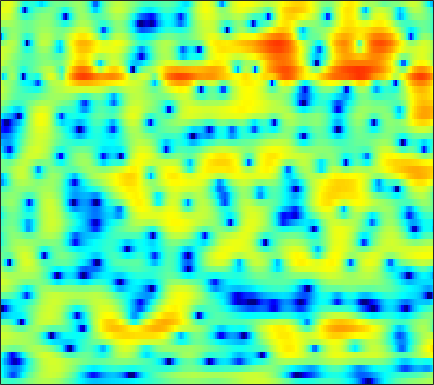

Values plotted in this chart, from the file beside it:
-2.3169, -2.6011, -2.9613, -3.2492, -3.3822, -3.4257, -3.3106, -3.114, -2.7235, -2.2193, -1.6457, -1.2, -0.61506, -0.060884, 0.32756, 0.79002, 1.191, 1.4388, 1.7015, 1.8836, 1.9857, 2.018, 1.9883, 1.8775
-4.539, -5.809, -7.783, -10.11, -12.01, -14.08, -13.96, -12.43, -9.935, -7.665, -5.729, -4.473, -3.015, -1.762, -0.9355, 0.03236, 0.8523, 1.383, 1.981, 2.458, 2.818, 3.012, 3.172, 3.221
-4.841, -5.991, -7.534, -9.009, -9.984, -10.95, -11.37, -11.24, -10.49, -9.263, -7.785, -6.622, -5.09, -3.633, -2.619, -1.378, -0.2796, 0.4448, 1.282, 1.98, 2.541, 2.875, 3.213, 3.423
-5.857, -7.545, -10.02, -12.75, -14.96, -18.03, -20.48, -20.37, -17.57, -14.13, -11.01, -8.95, -6.551, -4.499, -3.157, -1.595, -0.2713, 0.5767, 1.527, 2.284, 2.862, 3.191, 3.491, 3.65
-3.364, -5.18, -8.044, -11.52, -14.49, -17.57, -16.29, -13.85, -10.75, -8.133, -5.896, -4.403, -2.636, -1.131, -0.151, 0.9635, 1.868, 2.423, 2.995, 3.381, 3.588, 3.625, 3.522, 3.257
1.369, 0.8934, 0.2784, -0.2602, -0.5821, -0.8565, -0.9218, -0.851, -0.6025, -0.2284, 0.1991, 0.5254, 0.9498, 1.331, 1.572, 1.816, 1.942, 1.952, 1.86, 1.645, 1.312, 0.9783, 0.4147, -0.2765
2.843, 2.753, 2.595, 2.424, 2.295, 2.142, 2.029, 1.954, 1.867, 1.792, 1.716, 1.641, 1.496, 1.286, 1.065, 0.68, 0.1476, -0.3633, -1.201, -2.225, -3.385, -4.309, -5.485, -6.402
3.438, 3.356, 3.198, 3.007, 2.844, 2.61, 2.369, 2.195, 1.987, 1.81, 1.67, 1.577, 1.433, 1.225, 0.9898, 0.5258, -0.1458, -0.8443, -2.099, -3.844, -6.306, -8.879, -14.2, -24.5
2.448, 2.312, 2.04, 1.647, 1.257, 0.6098, -0.1399, -0.7102, -1.368, -1.715, -1.593, -1.22, -0.513, 0.2256, 0.6883, 1.125, 1.328, 1.311, 1.067, 0.5778, -0.08629, -0.6264, -1.293, -1.738
-2.343, -2.214, -2.245, -2.563, -3.025, -4.01, -5.631, -7.489, -11.64, -22.67, -17.28, -10.47, -5.745, -2.786, -1.186, 0.4065, 1.539, 2.148, 2.705, 3.026, 3.158, 3.162, 3.061, 2.87
-9.579, -9.057, -8.359, -7.696, -7.259, -6.839, -6.656, -6.617, -6.571, -6.297, -5.594, -4.767, -3.415, -2.012, -1.009, 0.1955, 1.214, 1.839, 2.515, 3.026, 3.367, 3.517, 3.572, 3.47
-25.95, -23.75, -16.63, -12.52, -10.45, -8.472, -7.107, -6.343, -5.484, -4.704, -3.957, -3.388, -2.59, -1.717, -1.054, -0.1637, 0.6807, 1.267, 1.961, 2.539, 2.984, 3.221, 3.413, 3.454
-9.285, -9.276, -8.67, -7.701, -6.955, -6.199, -5.679, -5.431, -5.27, -5.223, -5.16, -5.002, -4.551, -3.779, -3.017, -1.898, -0.7689, 0.04049, 1.013, 1.814, 2.448, 2.815, 3.175, 3.382
-1.134, -1.329, -1.551, -1.773, -1.987, -2.405, -3.02, -3.676, -4.962, -6.926, -9.847, -12.86, -15.5, -11.46, -8.147, -4.858, -2.491, -1.143, 0.2465, 1.271, 2.014, 2.417, 2.79, 3.008
2.747, 2.514, 2.158, 1.727, 1.34, 0.7359, -0.03426, -0.7451, -1.891, -3.269, -4.789, -5.762, -6.254, -5.455, -4.362, -2.795, -1.418, -0.5835, 0.2337, 0.7674, 1.06, 1.143, 1.092, 0.9297
3.613, 3.388, 3.06, 2.712, 2.438, 2.052, 1.633, 1.307, 0.8813, 0.4712, 0.1087, -0.09562, -0.2304, -0.233, -0.1613, -0.02274, 0.06908, 0.07451, -0.05691, -0.3846, -0.9612, -1.568, -2.609, -3.892
2.968, 2.637, 2.229, 1.914, 1.75, 1.628, 1.624, 1.662, 1.73, 1.791, 1.838, 1.838, 1.793, 1.681, 1.558, 1.312, 0.949, 0.5744, -0.05465, -0.9062, -2.041, -3.133, -5.015, -7.673
1.149, 0.2697, -0.8931, -1.71, -1.849, -1.342, -0.3378, 0.4805, 1.44, 2.19, 2.726, 2.965, 3.083, 3.004, 2.808, 2.396, 1.83, 1.322, 0.5421, -0.3335, -1.262, -2.003, -3.058, -4.145
-0.8579, -2.715, -6.638, -15.43, -22.7, -8.268, -3.165, -0.8528, 1.267, 2.662, 3.496, 3.844, 3.979, 3.764, 3.384, 2.6, 1.553, 0.6262, -0.6929, -1.849, -2.568, -2.764, -2.649, -2.333
-0.7337, -1.12, -1.623, -1.888, -1.719, -0.898, 0.3359, 1.253, 2.331, 3.152, 3.629, 3.774, 3.663, 3.18, 2.559, 1.311, -0.55, -2.482, -6.233, -12.88, -19.35, -11.96, -6.764, -3.958
-2.27, -1.625, -0.8902, -0.2181, 0.2622, 0.8988, 1.469, 1.881, 2.34, 2.641, 2.797, 2.784, 2.581, 2.155, 1.674, 0.8095, -0.3522, -1.38, -2.879, -4.155, -4.627, -4.334, -3.395, -2.374
-4.304, -3.03, -1.703, -0.6727, -0.05448, 0.5877, 1.015, 1.251, 1.443, 1.491, 1.46, 1.386, 1.244, 1.062, 0.9069, 0.6901, 0.4623, 0.2867, 0.07444, -0.05026, -0.1006, -0.0638, 0.02792, 0.08285
-3.793, -2.691, -1.493, -0.6223, -0.1501, 0.2229, 0.3915, 0.3415, 0.08322, -0.3175, -0.8404, -1.203, -1.534, -1.549, -1.345, -0.8546, -0.2248, 0.2483, 0.8323, 1.31, 1.668, 1.861, 1.993, 1.97
-2.299, -1.67, -0.9463, -0.4027, -0.161, -0.07805, -0.3061, -0.7218, -1.646, -3.071, -5.14, -7.192, -10.19, -10.54, -8.353, -5.125, -2.615, -1.134, 0.4079, 1.535, 2.364, 2.789, 3.135, 3.255
-3.181, -2.426, -1.595, -0.985, -0.7233, -0.6221, -0.9281, -1.377, -2.33, -3.776, -5.673, -7.454, -9.71, -9.866, -8.258, -5.485, -3.031, -1.508, 0.1345, 1.403, 2.356, 2.869, 3.315, 3.497
-5.462, -3.876, -2.357, -1.394, -0.9609, -0.7318, -0.8665, -1.159, -1.79, -2.613, -3.489, -4.066, -4.511, -4.47, -4.039, -3.088, -1.841, -0.8552, 0.3837, 1.488, 2.335, 2.815, 3.225, 3.355
-3.355, -2.236, -1.073, -0.3054, 0.03213, 0.1365, -0.04913, -0.4543, -1.282, -2.447, -3.948, -5.163, -6.647, -7.163, -6.484, -4.652, -2.613, -1.192, 0.4174, 1.688, 2.622, 3.108, 3.473, 3.534
-0.4759, -0.02642, 0.4687, 0.823, 0.9522, 0.9317, 0.607, 0.1557, -0.7988, -2.253, -4.425, -6.797, -11.65, -16.88, -12.39, -6.848, -3.307, -1.433, 0.4392, 1.747, 2.652, 3.085, 3.36, 3.317
-0.6526, -0.3996, -0.06787, 0.2231, 0.3898, 0.5301, 0.4519, 0.3059, -0.1134, -0.713, -1.5, -2.11, -2.761, -2.94, -2.672, -1.888, -0.8783, -0.1131, 0.8145, 1.549, 2.066, 2.296, 2.395, 2.227
-3.003, -2.844, -2.313, -1.595, -1.032, -0.3638, 0.1619, 0.4291, 0.6155, 0.6349, 0.5432, 0.4415, 0.2897, 0.2151, 0.2015, 0.315, 0.5153, 0.7138, 0.9983, 1.288, 1.505, 1.597, 1.595, 1.405
-10.34, -10.09, -7.163, -4.232, -2.508, -0.8037, 0.4477, 1.082, 1.669, 1.954, 2.025, 1.938, 1.693, 1.313, 0.9964, 0.5682, 0.257, 0.148, 0.192, 0.4313, 0.7642, 1.003, 1.205, 1.235
-8.106, -8, -5.488, -2.836, -1.235, 0.4441, 1.644, 2.305, 2.889, 3.16, 3.095, 2.828, 2.166, 1.097, 0.03139, -1.794, -3.777, -4.823, -4.599, -3.056, -1.4, -0.4094, 0.5041, 0.991
-0.5303, -0.661, -0.4915, 0.03098, 0.5423, 1.295, 1.986, 2.457, 2.908, 3.146, 3.07, 2.795, 2.049, 0.7765, -0.6442, -3.438, -7.755, -11.63, -10.19, -5.693, -2.853, -1.53, -0.4892, -0.04697
-0.1937, -0.6126, -1.015, -1.131, -0.9633, -0.4601, 0.2818, 0.902, 1.674, 2.283, 2.673, 2.795, 2.674, 2.269, 1.782, 1.004, 0.2158, -0.212, -0.4023, -0.295, -0.08203, -0.06127, -0.2978, -0.9612
-3.307, -4.601, -6.489, -8.1, -8.319, -6.794, -4.419, -2.725, -0.808, 0.7075, 1.857, 2.485, 3.079, 3.405, 3.512, 3.516, 3.402, 3.255, 2.989, 2.641, 2.122, 1.586, 0.5678, -0.9159
-7.067, -8.812, -11.97, -16.57, -18.15, -13.26, -8.579, -6.067, -3.414, -1.396, 0.181, 1.115, 2.12, 2.858, 3.265, 3.613, 3.781, 3.791, 3.643, 3.325, 2.798, 2.273, 1.367, 0.2231
-9.048, -9.59, -10.12, -10.22, -9.896, -8.858, -7.31, -6.03, -4.255, -2.612, -1.133, -0.1401, 0.9784, 1.899, 2.447, 3.004, 3.354, 3.49, 3.51, 3.328, 2.98, 2.598, 1.96, 1.202
-11.99, -11.88, -11.68, -11.12, -10.46, -9.276, -7.855, -6.656, -5.077, -3.479, -2.002, -0.9548, 0.2951, 1.368, 2.046, 2.782, 3.297, 3.54, 3.68, 3.608, 3.342, 3.02, 2.45, 1.748
-15.73, -16.37, -17.17, -16.6, -15.05, -12.59, -10.27, -8.653, -6.693, -4.846, -3.067, -1.814, -0.2478, 1.127, 2.021, 2.973, 3.68, 4.032, 4.256, 4.227, 3.921, 3.533, 2.806, 1.859
-14.27, -16.88, -21.96, -22.04, -18.15, -14.43, -12.36, -11.12, -9.601, -7.613, -5.171, -3.317, -1.041, 0.8868, 2.101, 3.368, 4.288, 4.75, 5.058, 5.034, 4.649, 4.127, 3.09, 1.631
-6.035, -7.066, -8.239, -9.207, -9.752, -10.67, -12.56, -15.4, -25.09, -16.88, -9.039, -5.499, -2.05, 0.4506, 1.879, 3.361, 4.382, 4.897, 5.269, 5.272, 4.928, 4.4, 3.31, 1.707
-1.149, -1.924, -2.942, -3.928, -4.691, -5.829, -6.961, -7.708, -8.128, -7.23, -5.318, -3.746, -1.744, -0.04968, 1.015, 2.158, 3.008, 3.461, 3.834, 3.937, 3.777, 3.481, 2.835, 1.913
1.102, 0.4727, -0.359, -1.145, -1.714, -2.391, -2.931, -3.187, -3.318, -3.134, -2.686, -2.211, -1.518, -0.7974, -0.2781, 0.3456, 0.8969, 1.243, 1.601, 1.853, 1.953, 1.948, 1.829, 1.567
2.44, 1.861, 1.088, 0.3442, -0.1687, -0.7669, -1.303, -1.653, -1.976, -2.201, -2.312, -2.311, -2.243, -2.1, -1.972, -1.74, -1.455, -1.19, -0.7692, -0.3064, 0.1614, 0.4718, 0.82, 1.075
3.265, 2.575, 1.744, 0.997, 0.4838, -0.1888, -0.8494, -1.348, -1.998, -2.597, -3.094, -3.427, -3.77, -4.107, -4.359, -4.671, -4.816, -4.657, -3.974, -2.9, -1.669, -0.8278, 0.1184, 0.8604
3.047, 2.014, 1.2, 0.8251, 0.6, 0.1252, -0.6417, -1.408, -2.774, -4.169, -5.196, -5.569, -5.726, -6.025, -6.636, -8.499, -11.97, -14.65, -10.95, -5.909, -2.561, -0.8123, 0.7866, 1.747
-2.005, -7.557, -4.355, -0.429, 0.9581, 1.537, 0.9228, -0.336, -3.21, -8.543, -21.29, -13.73, -7.126, -4.5, -3.79, -3.932, -4.638, -4.71, -3.154, -0.622, 1.618, 2.898, 3.941, 4.287
1.515, 0.03437, -0.3297, 0.2316, 0.6284, 0.7217, 0.21, -0.5755, -2, -3.592, -4.609, -4.543, -3.72, -2.653, -1.97, -1.213, -0.6139, -0.1237, 0.5914, 1.375, 2.051, 2.428, 2.654, 2.465
3.278, 2.552, 1.785, 1.209, 0.8512, 0.3358, -0.2311, -0.7019, -1.386, -1.971, -2.39, -2.483, -2.462, -2.228, -1.938, -1.49, -1.028, -0.6852, -0.2466, 0.1202, 0.3675, 0.4287, 0.3988, 0.1918
3.706, 3.219, 2.596, 2.038, 1.627, 1.043, 0.4122, -0.0654, -0.7418, -1.42, -1.981, -2.282, -2.443, -2.338, -2.079, -1.602, -1.062, -0.6793, -0.2557, 0.01706, 0.1114, 0.04022, -0.2331, -0.6959
3.605, 3.338, 3.078, 2.817, 2.569, 2.133, 1.495, 0.8479, -0.1992, -1.508, -2.942, -3.979, -4.673, -4.25, -3.406, -2.015, -0.7203, 0.07046, 0.8271, 1.246, 1.309, 1.134, 0.5143, -0.5622
-0.003636, 0.489, 1.416, 2.139, 2.445, 2.488, 2.094, 1.47, 0.1213, -1.954, -5.281, -9.439, -27.05, -12.08, -6.637, -2.69, -0.2747, 0.9662, 2.073, 2.677, 2.835, 2.671, 2.07, 0.993
-11.86, -6.196, -2.479, -0.4497, 0.4416, 0.9997, 1.018, 0.7424, -0.004558, -1.096, -2.409, -3.341, -3.992, -3.556, -2.684, -1.272, 0.03017, 0.829, 1.632, 2.116, 2.308, 2.25, 1.968, 1.458
-2.439, -1.928, -1.014, -0.1919, 0.2383, 0.5498, 0.5661, 0.4159, 0.08022, -0.3637, -0.7888, -1.011, -1.136, -1.006, -0.7673, -0.3063, 0.2132, 0.5784, 0.9855, 1.259, 1.369, 1.347, 1.168, 0.8366
1.497, 1.505, 1.576, 1.607, 1.548, 1.361, 1.018, 0.6666, 0.1342, -0.3981, -0.8249, -1.021, -1.093, -0.9529, -0.722, -0.343, 0.05755, 0.3386, 0.637, 0.835, 0.8903, 0.8432, 0.6151, 0.2154
3.64, 3.662, 3.588, 3.35, 3.049, 2.426, 1.542, 0.7103, -0.626, -2.055, -3.244, -3.726, -3.582, -2.858, -2.196, -1.366, -0.6882, -0.2834, 0.1229, 0.387, 0.5277, 0.5239, 0.3771, 0.005733
4.256, 4.506, 4.617, 4.453, 4.12, 3.324, 2.04, 0.6636, -1.903, -5.85, -12.94, -20.38, -11.18, -6.483, -4.577, -3.077, -2.274, -1.942, -1.631, -1.335, -0.9616, -0.6798, -0.3626, -0.2635
2.882, 3.607, 4.243, 4.488, 4.396, 3.922, 3.011, 2.021, 0.2796, -1.813, -3.835, -4.782, -4.818, -4.246, -3.921, -4.018, -4.777, -5.732, -7.099, -7.372, -6.015, -4.569, -2.92, -1.759
